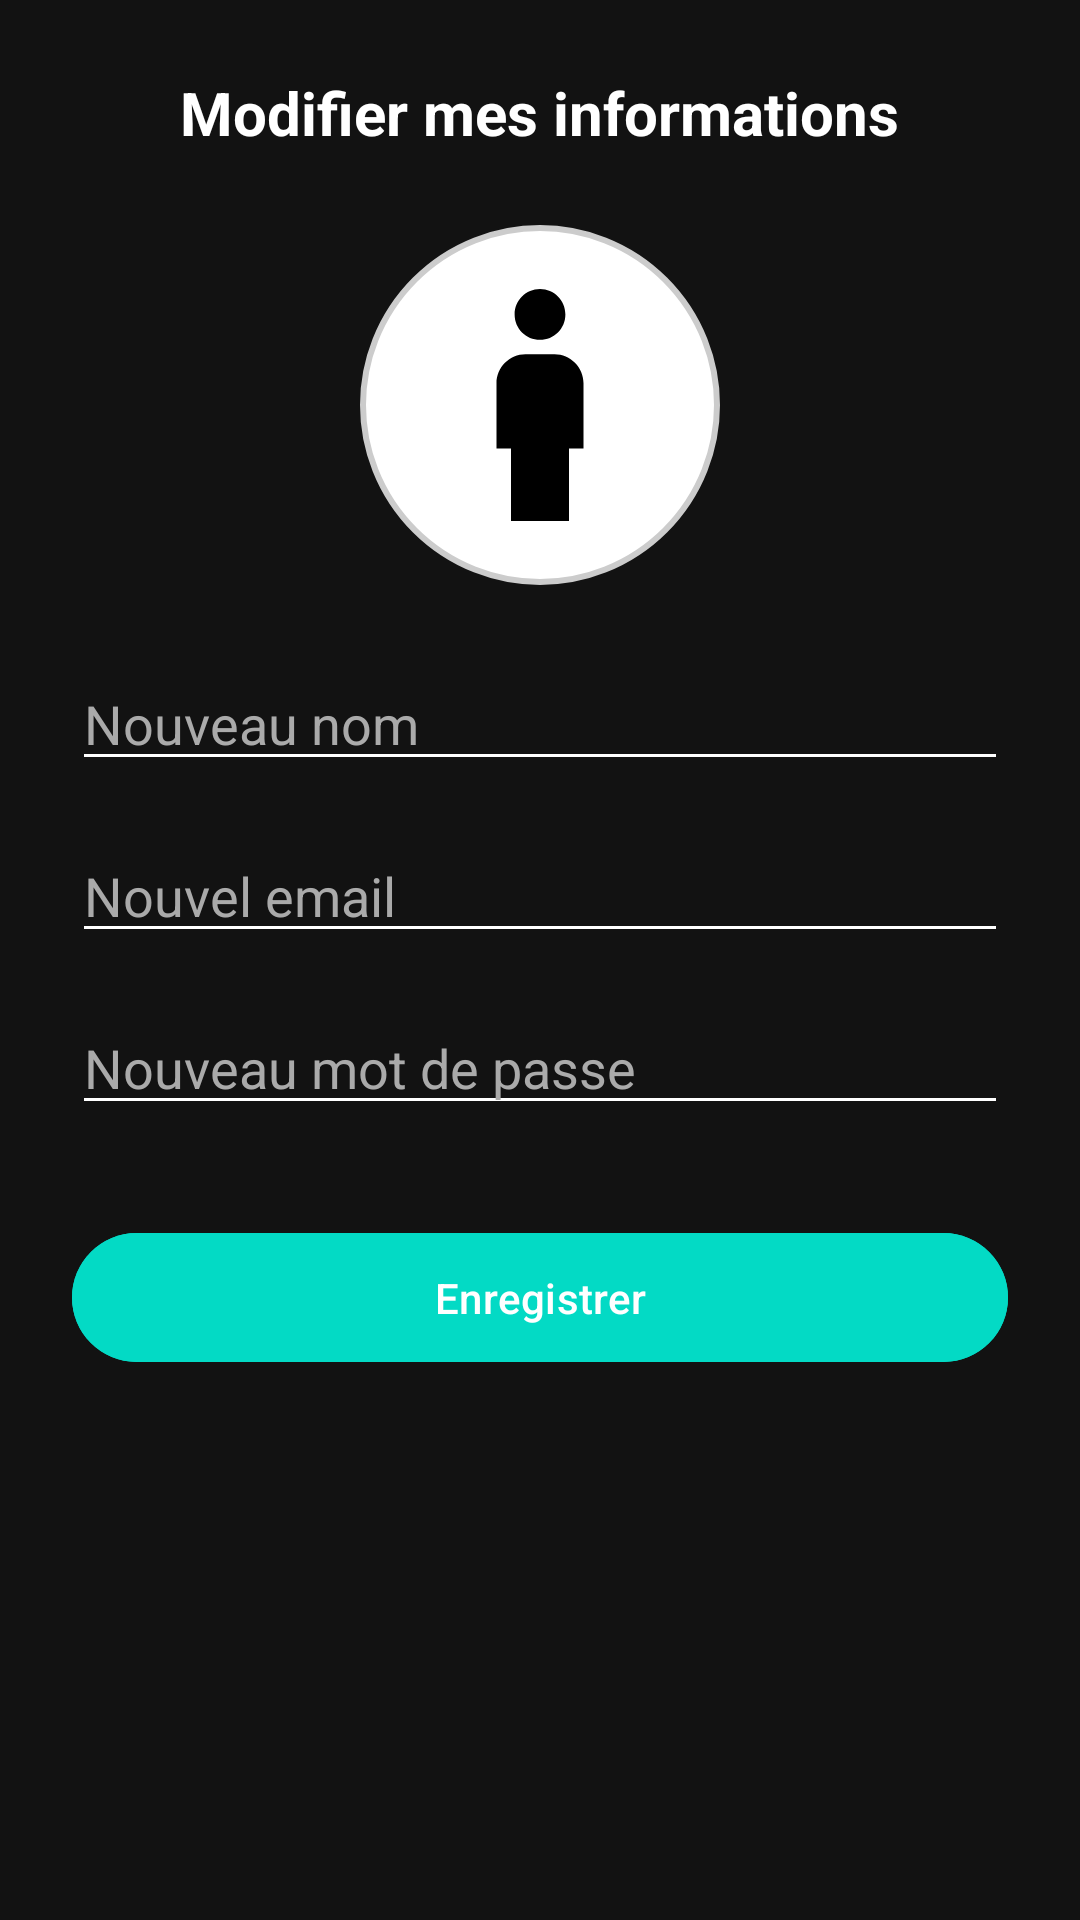

Write the Android layout XML for this screen, with the resource values it uses.
<!-- AndroidManifest.xml: application theme Theme.VIPCinema -->
<!-- res/layout/activity_edit_profile.xml -->
<?xml version="1.0" encoding="utf-8"?>
<ScrollView
    xmlns:android="http://schemas.android.com/apk/res/android"
    xmlns:app="http://schemas.android.com/apk/res-auto"
    android:layout_width="match_parent"
    android:layout_height="match_parent"
    android:background="#121212"
    android:padding="24dp">

    <LinearLayout
        android:layout_width="match_parent"
        android:layout_height="wrap_content"
        android:orientation="vertical"
        android:gravity="center_horizontal">

        
        <TextView
            android:layout_width="wrap_content"
            android:layout_height="wrap_content"
            android:text="Modifier mes informations"
            android:textColor="#FFFFFF"
            android:textSize="20sp"
            android:textStyle="bold"
            android:layout_marginBottom="24dp" />

        
        <ImageView
            android:id="@+id/profileImage"
            android:layout_width="120dp"
            android:layout_height="120dp"
            android:layout_marginBottom="24dp"
            android:src="@drawable/ic_profile"
            android:scaleType="centerCrop"
            android:background="@drawable/circle_background"
            android:clickable="true"
            android:focusable="true" />

        
        <EditText
            android:id="@+id/editName"
            android:layout_width="match_parent"
            android:layout_height="wrap_content"
            android:hint="Nouveau nom"
            android:textColorHint="#AAAAAA"
            android:textColor="#FFFFFF"
            android:backgroundTint="#FFFFFF"
            android:layout_marginBottom="16dp" />

        
        <EditText
            android:id="@+id/editEmail"
            android:layout_width="match_parent"
            android:layout_height="wrap_content"
            android:hint="Nouvel email"
            android:inputType="textEmailAddress"
            android:textColorHint="#AAAAAA"
            android:textColor="#FFFFFF"
            android:backgroundTint="#FFFFFF"
            android:layout_marginBottom="16dp" />

        
        <EditText
            android:id="@+id/editPassword"
            android:layout_width="match_parent"
            android:layout_height="wrap_content"
            android:hint="Nouveau mot de passe"
            android:inputType="textPassword"
            android:textColorHint="#AAAAAA"
            android:textColor="#FFFFFF"
            android:backgroundTint="#FFFFFF"
            android:layout_marginBottom="32dp" />

        
        <com.google.android.material.button.MaterialButton
            android:id="@+id/saveProfileBtn"
            android:layout_width="match_parent"
            android:layout_height="wrap_content"
            android:text="Enregistrer"
            android:textColor="#FFFFFF"
            android:backgroundTint="@color/colorAccent"
            app:cornerRadius="24dp"
            android:padding="12dp"
            android:elevation="4dp" />
    </LinearLayout>
</ScrollView>
<!-- resources referenced by this layout -->
<resources>
  <color name="colorAccent">#03DAC5</color>
  <!-- drawable circle_background (drawable) -->
  <shape xmlns:android="http://schemas.android.com/apk/res/android"
      android:shape="oval">
      <solid android:color="#FFFFFF" />
      <size android:width="72dp" android:height="72dp"/>
      <stroke android:width="2dp" android:color="#CCCCCC"/>
      <padding android:left="2dp" android:top="2dp" android:right="2dp" android:bottom="2dp"/>
  </shape>
  <!-- drawable ic_profile (drawable) -->
  <vector xmlns:android="http://schemas.android.com/apk/res/android"
      android:height="24dp"
      android:width="24dp"
      android:viewportHeight="24"
      android:viewportWidth="24"
      android:tint="#000000">
  
      <path
          android:fillColor="@android:color/white"
          android:pathData="M12,7.5c0.97,0 1.75,-0.78 1.75,-1.75S12.97,4 12,4s-1.75,0.78 -1.75,1.75S11.03,7.5 12,7.5zM14,20v-5h1v-4.5c0,-1.1 -0.9,-2 -2,-2h-2c-1.1,0 -2,0.9 -2,2V15h1v5H14z" />
  </vector>
  <style name="Theme.VIPCinema" parent="Base.Theme.VIPCinema" />
  <style name="Base.Theme.VIPCinema" parent="Theme.Material3.DayNight.NoActionBar">
          
          
      </style>
</resources>
